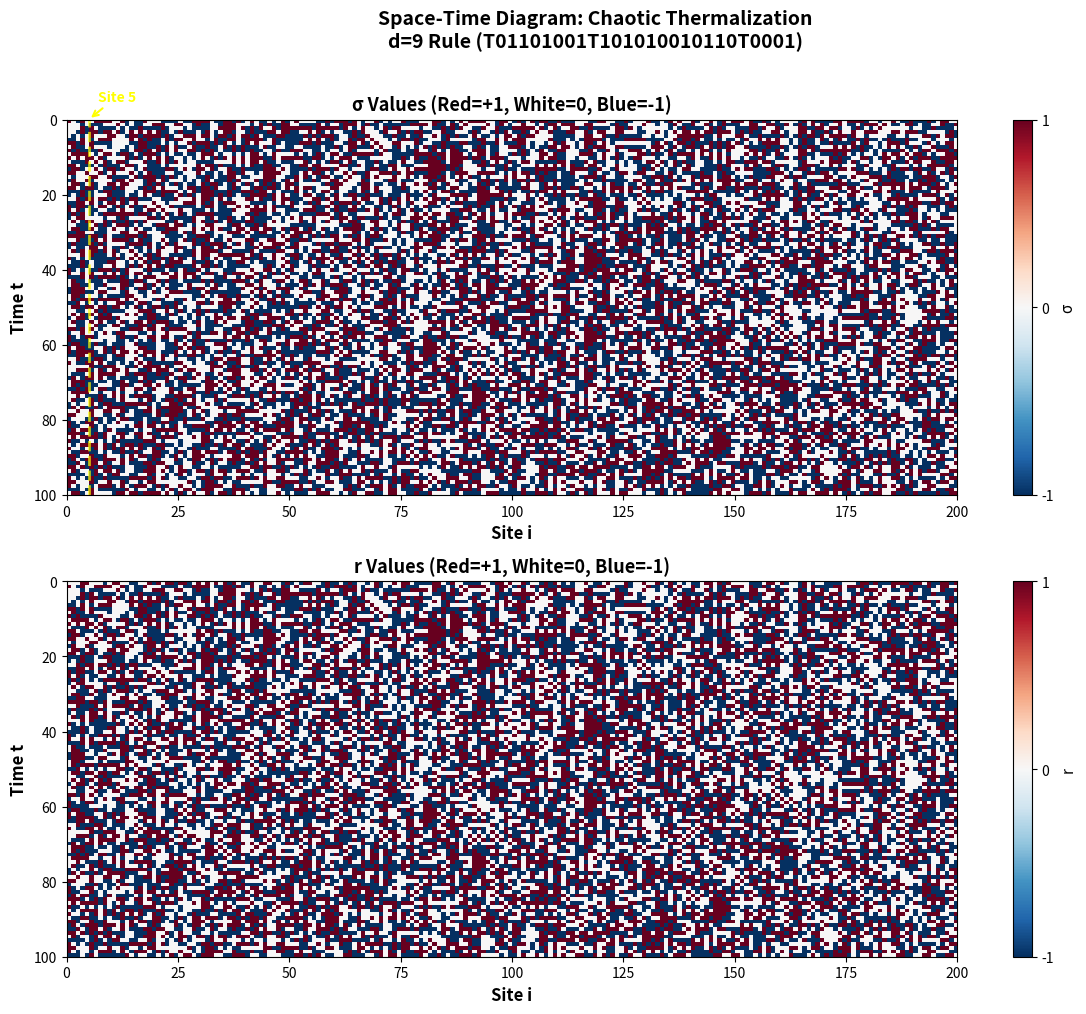

Source code (Python):
import numpy as np
import matplotlib.pyplot as plt

# ============================================================
# The specific d=9 rule
# ============================================================
rule_str = "T01101001T101010010110T0001"

def char_to_val(c):
    if c == 'T':
        return -1
    elif c == '0':
        return 0
    else:
        return 1

f_values = [char_to_val(c) for c in rule_str]

otimes_new = np.array([
    [-1,  1,  0],
    [ 1,  0, -1],
    [ 0, -1,  1]
])

def state_to_idx(val):
    return val + 1

def apply_otimes(a, b):
    return otimes_new[state_to_idx(a), state_to_idx(b)]

def f_to_array(f_values):
    f = np.zeros((3, 3, 3), dtype=int)
    for idx, val in enumerate(f_values):
        i = idx // 9
        j = (idx % 9) // 3
        k = idx % 3
        f[i, j, k] = val
    return f

def apply_rule(f, s_left, s_self, s_right, r):
    f_out = f[state_to_idx(s_left), state_to_idx(s_self), state_to_idx(s_right)]
    sigma_new = apply_otimes(f_out, r)
    r_new = s_self
    return sigma_new, r_new

f = f_to_array(f_values)

def evolve_config(f, config, L, steps):
    trajectory = [config]
    current = list(config)
    
    for _ in range(steps):
        sigmas = current[0::2]
        rs = current[1::2]
        
        new_config = [0] * (2*L)
        for i in range(L):
            s_left = sigmas[(i-1) % L]
            s_self = sigmas[i]
            s_right = sigmas[(i+1) % L]
            new_config[2*i], new_config[2*i+1] = apply_rule(f, s_left, s_self, s_right, rs[i])
        
        current = new_config
        trajectory.append(tuple(new_config))
    
    return trajectory

# ============================================================
# Generate space-time diagram
# ============================================================

L = 200
max_t = 100

print(f"Generating space-time diagram: L={L}, t_max={max_t}")

# Random initial configuration
np.random.seed(12345)
config = tuple(np.random.choice([-1, 0, 1], 2*L))
traj = evolve_config(f, config, L, max_t)

# Extract sigma and r values
sigma_data = np.zeros((max_t+1, L))
r_data = np.zeros((max_t+1, L))

for t in range(max_t+1):
    for i in range(L):
        sigma_data[t, i] = traj[t][2*i]
        r_data[t, i] = traj[t][2*i+1]

# ============================================================
# Plot
# ============================================================

fig, (ax1, ax2) = plt.subplots(2, 1, figsize=(12, 10))

# --- Sigma values ---
im1 = ax1.imshow(sigma_data, aspect='auto', cmap='RdBu_r', vmin=-1, vmax=1,
                  extent=[0, L, max_t, 0], interpolation='nearest')
ax1.set_xlabel('Site i', fontsize=12, fontweight='bold')
ax1.set_ylabel('Time t', fontsize=12, fontweight='bold')
ax1.set_title('σ Values (Red=+1, White=0, Blue=-1)', fontsize=13, fontweight='bold')
cbar1 = plt.colorbar(im1, ax=ax1, ticks=[-1, 0, 1])
cbar1.set_label('σ', fontsize=11)
ax1.grid(False)

# Highlight a single site's evolution
site_to_track = 5
ax1.axvline(x=site_to_track, color='yellow', linestyle='--', linewidth=2, alpha=0.7)
ax1.annotate(f'Site {site_to_track}', xy=(site_to_track, 0), xytext=(site_to_track+2, -5),
             arrowprops=dict(arrowstyle='->', color='yellow', lw=1.5),
             fontsize=10, color='yellow', fontweight='bold')

# --- r values ---
im2 = ax2.imshow(r_data, aspect='auto', cmap='RdBu_r', vmin=-1, vmax=1,
                  extent=[0, L, max_t, 0], interpolation='nearest')
ax2.set_xlabel('Site i', fontsize=12, fontweight='bold')
ax2.set_ylabel('Time t', fontsize=12, fontweight='bold')
ax2.set_title('r Values (Red=+1, White=0, Blue=-1)', fontsize=13, fontweight='bold')
cbar2 = plt.colorbar(im2, ax=ax2, ticks=[-1, 0, 1])
cbar2.set_label('r', fontsize=11)
ax2.grid(False)

# Overall title
fig.suptitle('Space-Time Diagram: Chaotic Thermalization\nd=9 Rule (T01101001T101010010110T0001)', 
             fontsize=14, fontweight='bold', y=1.01)

plt.tight_layout()
plt.savefig('4_spacetime_diagram.png', dpi=200, bbox_inches='tight')
print("\nSaved: 4_spacetime_diagram.png")
plt.show()

# ============================================================
# Print interpretation guide
# ============================================================

print("\n" + "=" * 70)
print("HOW TO INTERPRET THE SPACE-TIME DIAGRAM")
print("=" * 70)
print("""
THERMALIZATION INDICATORS (seen here):
  ✓ Random, speckled pattern (no regular stripes)
  ✓ Vertical lines are broken (no persistent structures)
  ✓ Patterns change rapidly from row to row
  ✓ No visible periodicity
  
NON-THERMALIZATION INDICATORS (not seen):
  ✗ Regular vertical stripes
  ✗ Repeating horizontal patterns
  ✗ Chessboard-like periodicity
  ✗ Frozen local structures
""")
